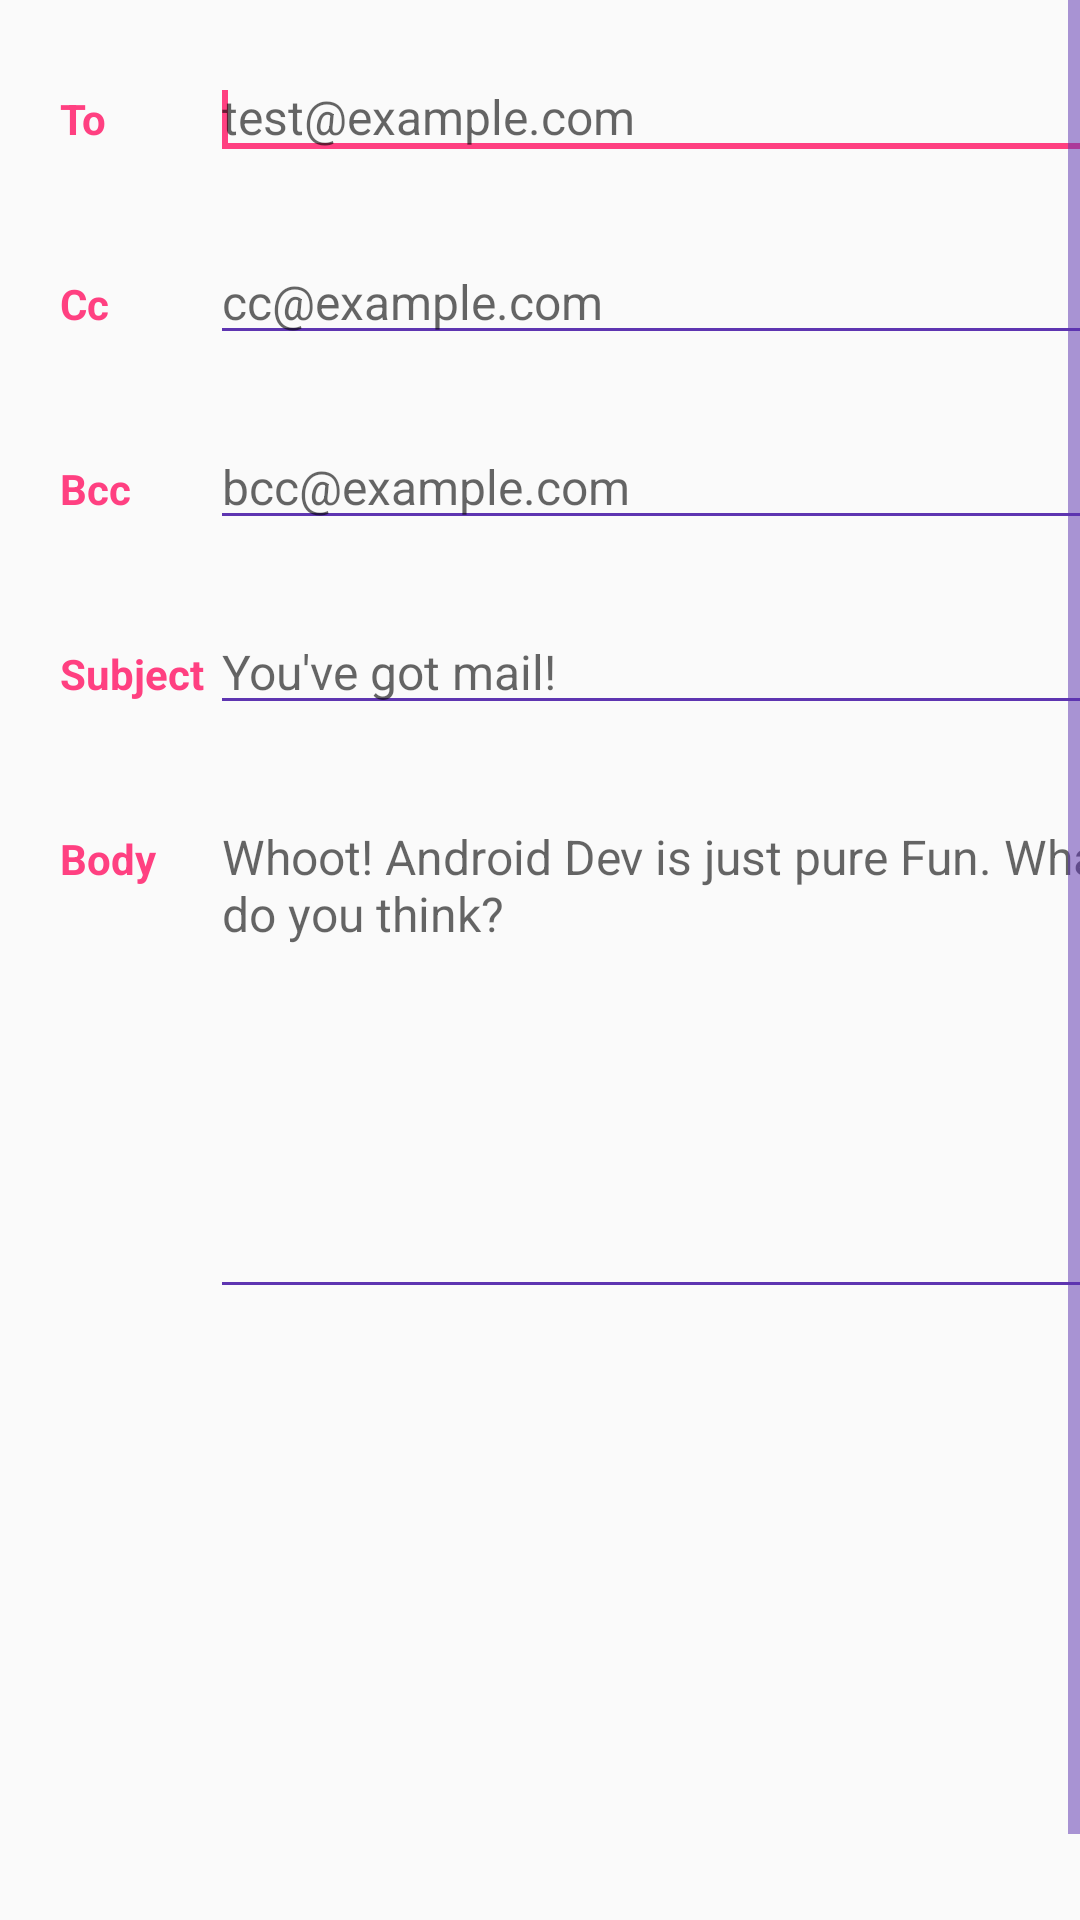

Write the Android layout XML for this screen, with the resource values it uses.
<!-- AndroidManifest.xml: application theme AppTheme -->
<!-- res/layout/fragment_relative_layout.xml -->
<?xml version="1.0" encoding="utf-8"?>
<ScrollView xmlns:android="http://schemas.android.com/apk/res/android"
    android:layout_width="match_parent"
    android:layout_height="match_parent"
    android:fillViewport="true">

    <RelativeLayout
        android:id="@+id/relative_layout_parent"
        android:layout_width="match_parent"
        android:layout_height="wrap_content"
        android:layout_marginTop="30dp"
        android:layout_marginLeft="@dimen/fragment_relative_layout_margin"
        android:layout_marginRight="@dimen/fragment_relative_layout_margin"
        android:layout_marginBottom="@dimen/fragment_relative_layout_margin">

        <RelativeLayout
            android:id="@+id/relative_layout_to"
            android:layout_width="match_parent"
            android:layout_height="wrap_content"
            android:layout_alignParentLeft="true"
            android:layout_alignParentTop="true">

            <TextView
                android:id="@+id/text_view_to"
                android:layout_width="@dimen/fragment_relative_layout_text_view_width"
                android:layout_height="wrap_content"
                android:gravity="left"
                android:text="@string/to"
                android:textColor="@color/colorAccent"
                android:textStyle="bold" />

            <EditText
                android:id="@+id/edit_text_to"
                android:layout_width="match_parent"
                android:layout_height="wrap_content"
                android:layout_alignBaseline="@+id/text_view_to"
                android:layout_toRightOf="@+id/text_view_to"
                android:hint="@string/hint_to"
                android:inputType="textEmailAddress"
                android:nextFocusDown="@+id/edit_text_cc"
                android:textSize="@dimen/fragment_linear_layout_edit_text_size">

                <requestFocus />
            </EditText>
        </RelativeLayout>

        <RelativeLayout
            android:id="@+id/relative_layout_cc"
            android:layout_width="match_parent"
            android:layout_height="wrap_content"
            android:layout_alignLeft="@+id/relative_layout_to"
            android:layout_below="@+id/relative_layout_to"
            android:layout_marginTop="@dimen/fragment_relative_layout_section_margin_top">

            <TextView
                android:id="@+id/text_view_cc"
                android:layout_width="@dimen/fragment_relative_layout_text_view_width"
                android:layout_height="wrap_content"
                android:gravity="left"
                android:text="@string/cc"
                android:textColor="@color/colorAccent"
                android:textStyle="bold" />

            <EditText
                android:id="@+id/edit_text_cc"
                android:layout_width="match_parent"
                android:layout_height="wrap_content"
                android:layout_alignBaseline="@+id/text_view_cc"
                android:layout_toRightOf="@+id/text_view_cc"
                android:hint="@string/hint_cc"
                android:inputType="textEmailAddress"
                android:nextFocusDown="@+id/edit_text_bcc"
                android:textSize="@dimen/fragment_linear_layout_edit_text_size" />
        </RelativeLayout>

        <RelativeLayout
            android:id="@+id/relative_layout_bcc"
            android:layout_width="match_parent"
            android:layout_height="wrap_content"
            android:layout_alignLeft="@+id/relative_layout_cc"
            android:layout_below="@+id/relative_layout_cc"
            android:layout_marginTop="@dimen/fragment_relative_layout_section_margin_top">

            <TextView
                android:id="@+id/text_view_bcc"
                android:layout_width="@dimen/fragment_relative_layout_text_view_width"
                android:layout_height="wrap_content"
                android:gravity="left"
                android:text="@string/bcc"
                android:textColor="@color/colorAccent"
                android:textStyle="bold" />

            <EditText
                android:id="@+id/edit_text_bcc"
                android:layout_width="match_parent"
                android:layout_height="wrap_content"
                android:layout_alignBaseline="@+id/text_view_bcc"
                android:layout_toRightOf="@+id/text_view_bcc"
                android:hint="@string/hint_bcc"
                android:inputType="textEmailAddress"
                android:nextFocusDown="@+id/edit_text_subject"
                android:textSize="@dimen/fragment_linear_layout_edit_text_size" />
        </RelativeLayout>

        <RelativeLayout
            android:id="@+id/relative_layout_subject"
            android:layout_width="match_parent"
            android:layout_height="wrap_content"
            android:layout_alignLeft="@+id/relative_layout_bcc"
            android:layout_below="@+id/relative_layout_bcc"
            android:layout_marginTop="@dimen/fragment_relative_layout_section_margin_top">

            <TextView
                android:id="@+id/text_view_subject"
                android:layout_width="@dimen/fragment_relative_layout_text_view_width"
                android:layout_height="wrap_content"
                android:gravity="left"
                android:text="@string/subject"
                android:textColor="@color/colorAccent"
                android:textStyle="bold" />

            <EditText
                android:id="@+id/edit_text_subject"
                android:layout_width="match_parent"
                android:layout_height="wrap_content"
                android:layout_alignBaseline="@+id/text_view_subject"
                android:layout_toRightOf="@+id/text_view_subject"
                android:hint="@string/hint_subject"
                android:inputType="textEmailSubject|textMultiLine"
                android:nextFocusDown="@+id/edit_text_body"
                android:textSize="@dimen/fragment_linear_layout_edit_text_size" />
        </RelativeLayout>

        <RelativeLayout
            android:id="@+id/relative_layout_body"
            android:layout_width="match_parent"
            android:layout_height="wrap_content"
            android:layout_alignLeft="@+id/relative_layout_subject"
            android:layout_below="@+id/relative_layout_subject"
            android:layout_marginTop="@dimen/fragment_relative_layout_section_margin_top">

            <TextView
                android:id="@+id/text_view_body"
                android:layout_width="@dimen/fragment_relative_layout_text_view_width"
                android:layout_height="wrap_content"
                android:gravity="left"
                android:text="@string/body"
                android:textColor="@color/colorAccent"
                android:textStyle="bold" />

            <EditText
                android:id="@+id/edit_text_body"
                android:layout_width="match_parent"
                android:layout_height="wrap_content"
                android:layout_alignBaseline="@+id/text_view_body"
                android:layout_toRightOf="@+id/text_view_body"
                android:gravity="top|left"
                android:hint="@string/hint_body"
                android:inputType="text|textMultiLine"
                android:lines="12"
                android:minLines="8"
                android:textSize="@dimen/fragment_linear_layout_edit_text_size" />
        </RelativeLayout>
    </RelativeLayout>
</ScrollView>
<!-- resources referenced by this layout -->
<resources>
  <color name="colorAccent">#FF4081</color>
  <dimen name="fragment_linear_layout_edit_text_size">16sp</dimen>
  <dimen name="fragment_relative_layout_margin">20dp</dimen>
  <dimen name="fragment_relative_layout_section_margin_top">35dp</dimen>
  <dimen name="fragment_relative_layout_text_view_width">50dp</dimen>
  <string name="bcc">Bcc</string>
  <string name="body">Body</string>
  <string name="cc">Cc</string>
  <string name="hint_bcc">bcc@example.com</string>
  <string name="hint_body">Whoot! Android Dev is just pure Fun. What do you think?</string>
  <string name="hint_cc">cc@example.com</string>
  <string name="hint_subject">You\'ve got mail!</string>
  <string name="hint_to">test@example.com</string>
  <string name="subject">Subject</string>
  <string name="to">To</string>
  <style name="AppTheme" parent="Theme.AppCompat.Light.DarkActionBar">
          
          <item name="colorPrimary">@color/deep_purple_600</item>
          <item name="colorPrimaryDark">@color/deep_purple_800</item>
          <item name="colorAccent">@color/colorAccent</item>
          <item name="android:activatedBackgroundIndicator">@drawable/nav_drawer_list_item_selector</item>
          <item name="colorControlNormal">@color/colorPrimary</item>
          <item name="colorControlActivated">@color/colorAccent</item>
          <item name="colorControlHighlight">@color/colorAccent</item>
      </style>
  <color name="deep_purple_600">#5E35B1</color>
  <color name="deep_purple_800">#4527A0</color>
  <!-- drawable nav_drawer_list_item_selector (drawable) -->
  <?xml version="1.0" encoding="utf-8"?>
  <selector xmlns:android="http://schemas.android.com/apk/res/android">
      <item android:drawable="@color/grey_200" android:state_checked="true" />
      <item android:drawable="@color/grey_200" android:state_activated="true" />
      <item android:drawable="@color/grey_200" android:state_pressed="true" />
      <item android:drawable="@android:color/transparent" />
  </selector>
  <color name="colorPrimary">#5E35B1</color>
  <color name="grey_200">#EEEEEE</color>
</resources>
